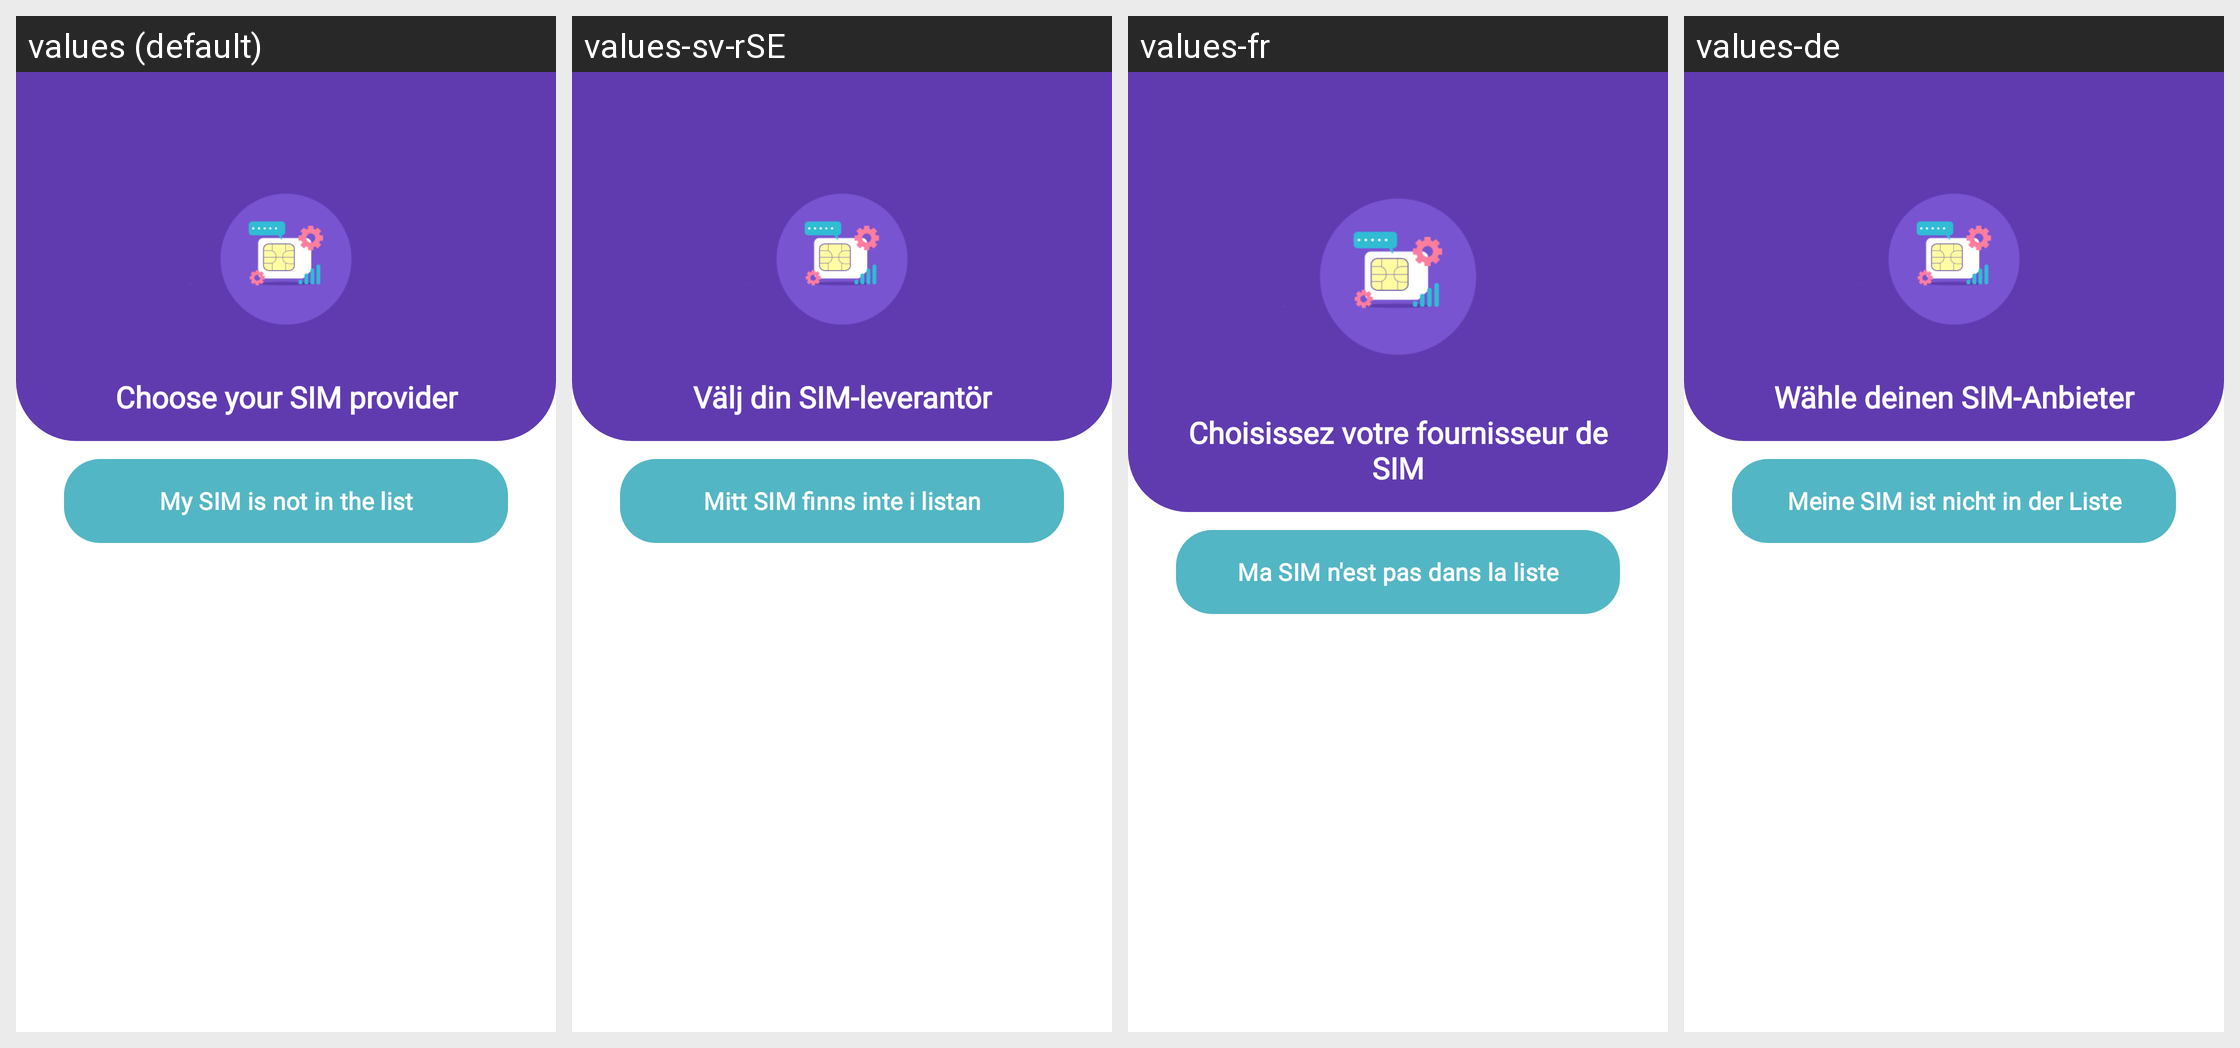

For this localized Android screen grid, give each drawn string resource with its value in every locale shown.
Android screen res/layout/fragment_other_companies.xml rendered under 4 locales, left to right: values (default), values-sv-rSE, values-fr, values-de. Device: Nexus 5 (rendered at 1080×1920; each locale shown at half size, 540×960, under a caption strip naming it); theme MaterialAppTheme.
Other locales in the repository, not shown: values-es-rCL, values-es-rES, values-it, values-pl.
Strings drawn on this screen, with the default value and each locale's value (text and hints the layout hard-codes, and strings that could not be matched under every locale, appear in the picture but are not listed):

add_watch_choose_mobile_network_operator_title
  values: Choose your SIM provider
  values-sv-rSE: Välj din SIM-leverantör
  values-fr: Choisissez votre fournisseur de SIM
  values-de: Wähle deinen SIM-Anbieter

add_watch_choose_mobile_network_operator_button_not_in_list
  values: My SIM is not in the list
  values-sv-rSE: Mitt SIM finns inte i listan
  values-fr: Ma SIM n'est pas dans la liste
  values-de: Meine SIM ist nicht in der Liste
